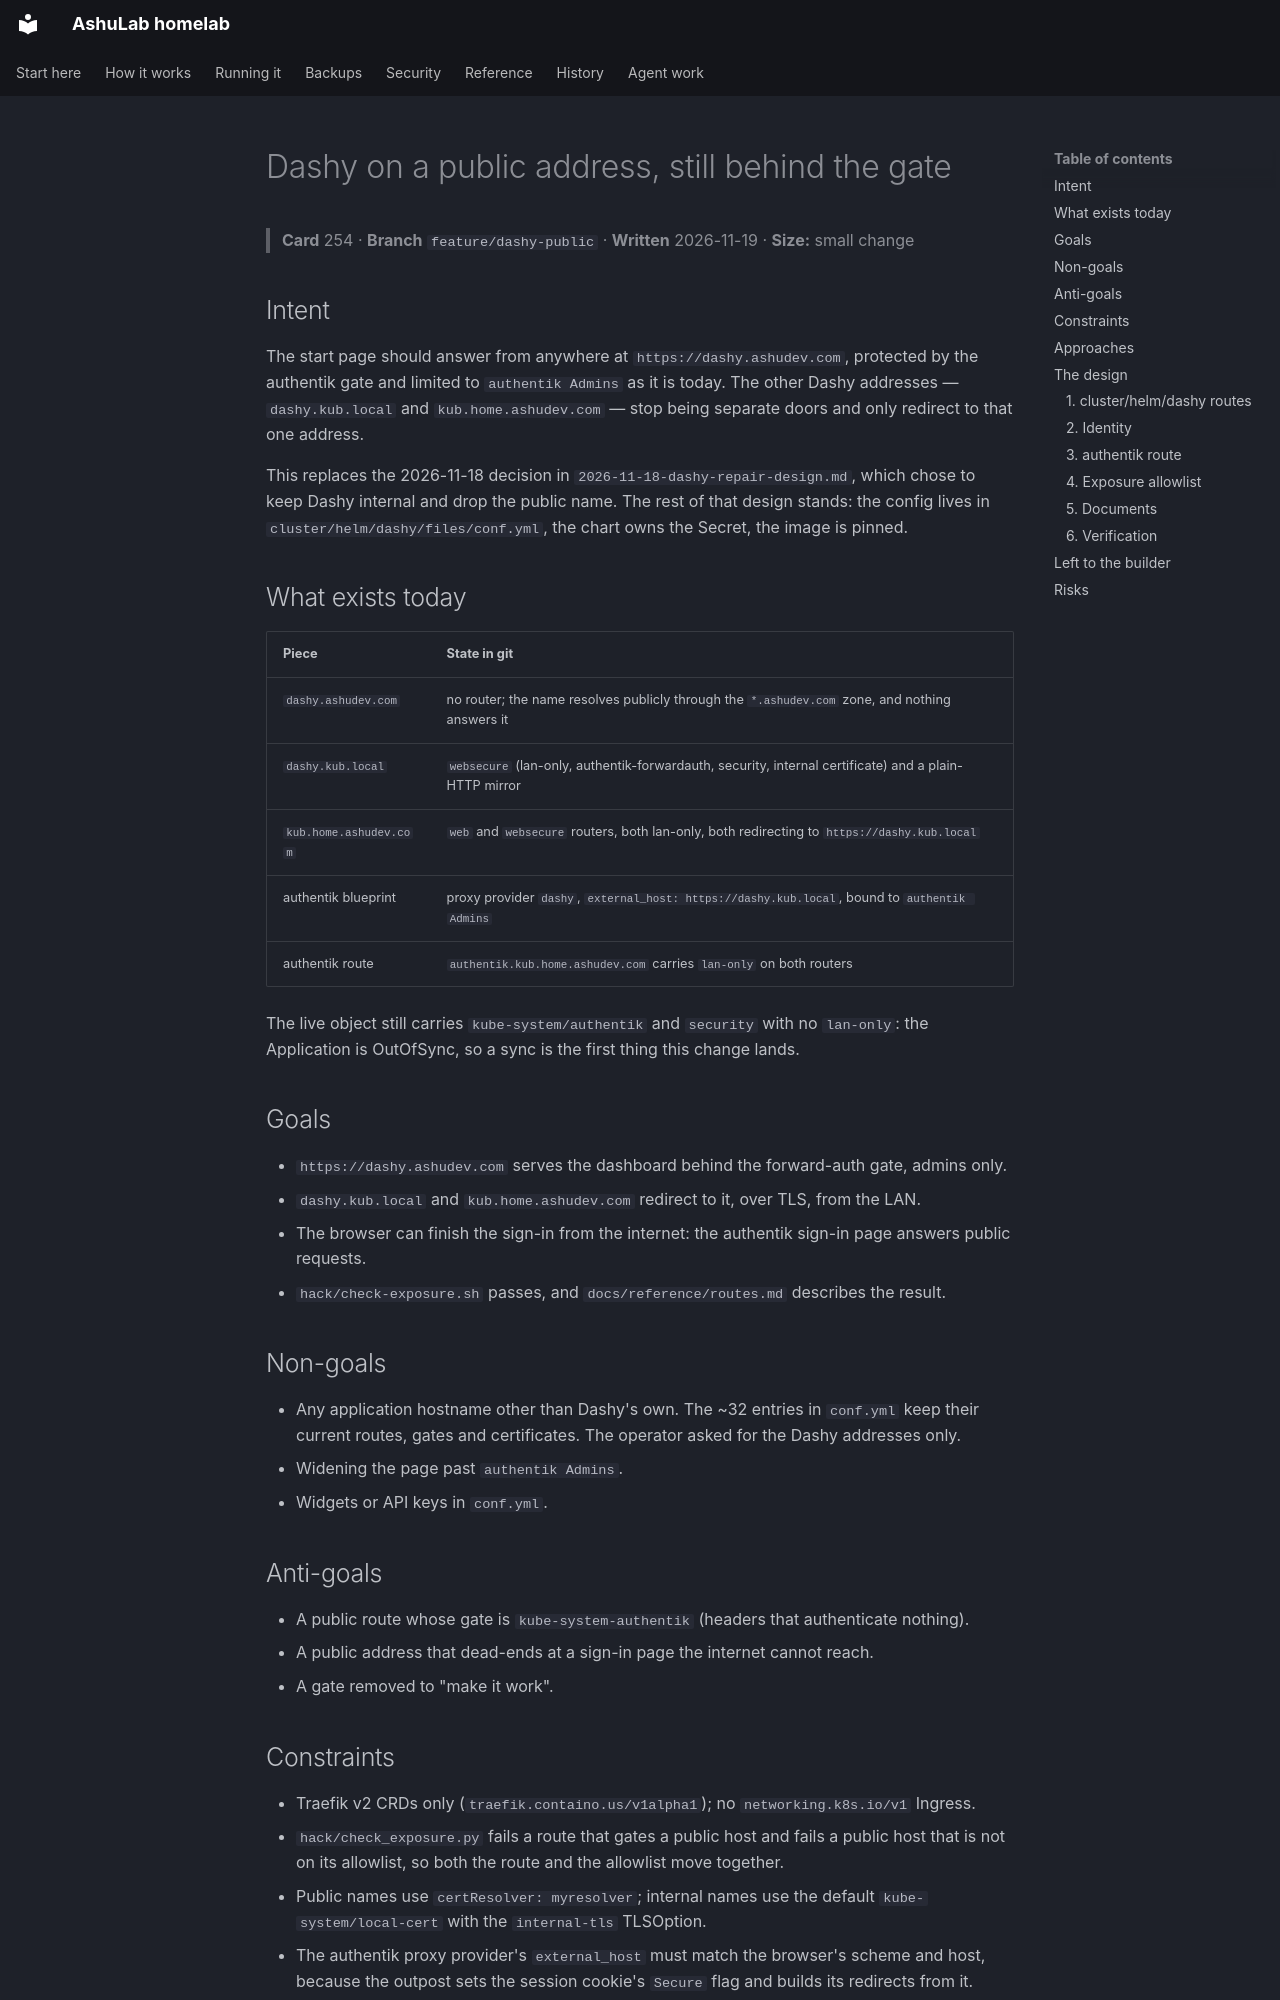

repository: vyrtualsynthese/homelab · page: superpowers/specs/2026-11-19-dashy-public-design/index.html · generator: mkdocs

# Dashy on a public address, still behind the gate

> **Card** 254 · **Branch** `feature/dashy-public` · **Written** 2026-11-19 · **Size:** small change

## Intent

The start page should answer from anywhere at `https://dashy.ashudev.com`, protected by the authentik
gate and limited to `authentik Admins` as it is today. The other Dashy addresses — `dashy.kub.local`
and `kub.home.ashudev.com` — stop being separate doors and only redirect to that one address.

This replaces the 2026-11-18 decision in `2026-11-18-dashy-repair-design.md`, which chose to keep
Dashy internal and drop the public name. The rest of that design stands: the config lives in
`cluster/helm/dashy/files/conf.yml`, the chart owns the Secret, the image is pinned.

## What exists today

| Piece | State in git |
|---|---|
| `dashy.ashudev.com` | no router; the name resolves publicly through the `*.ashudev.com` zone, and nothing answers it |
| `dashy.kub.local` | `websecure` (lan-only, authentik-forwardauth, security, internal certificate) and a plain-HTTP mirror |
| `kub.home.ashudev.com` | `web` and `websecure` routers, both lan-only, both redirecting to `https://dashy.kub.local` |
| authentik blueprint | proxy provider `dashy`, `external_host: https://dashy.kub.local`, bound to `authentik Admins` |
| authentik route | `authentik.kub.home.ashudev.com` carries `lan-only` on both routers |

The live object still carries `kube-system/authentik` and `security` with no `lan-only`: the
Application is OutOfSync, so a sync is the first thing this change lands.

## Goals

- `https://dashy.ashudev.com` serves the dashboard behind the forward-auth gate, admins only.
- `dashy.kub.local` and `kub.home.ashudev.com` redirect to it, over TLS, from the LAN.
- The browser can finish the sign-in from the internet: the authentik sign-in page answers public
  requests.
- `hack/check-exposure.sh` passes, and `docs/reference/routes.md` describes the result.

## Non-goals

- Any application hostname other than Dashy's own. The ~32 entries in `conf.yml` keep their current
  routes, gates and certificates. The operator asked for the Dashy addresses only.
- Widening the page past `authentik Admins`.
- Widgets or API keys in `conf.yml`.

## Anti-goals

- A public route whose gate is `kube-system-authentik` (headers that authenticate nothing).
- A public address that dead-ends at a sign-in page the internet cannot reach.
- A gate removed to "make it work".

## Constraints

- Traefik v2 CRDs only (`traefik.containo.us/v1alpha1`); no `networking.k8s.io/v1` Ingress.
- `hack/check_exposure.py` fails a route that gates a public host and fails a public host that is not
  on its allowlist, so both the route and the allowlist move together.
- Public names use `certResolver: myresolver`; internal names use the default `kube-system/local-cert`
  with the `internal-tls` TLSOption.
- The authentik proxy provider's `external_host` must match the browser's scheme and host, because the
  outpost sets the session cookie's `Secure` flag and builds its redirects from it.
- authentik builds every redirect from one base URL, `AUTHENTIK_WEB__BASE_URL`; there is no second
  public name for the outpost without changing that URL and re-checking every application.
